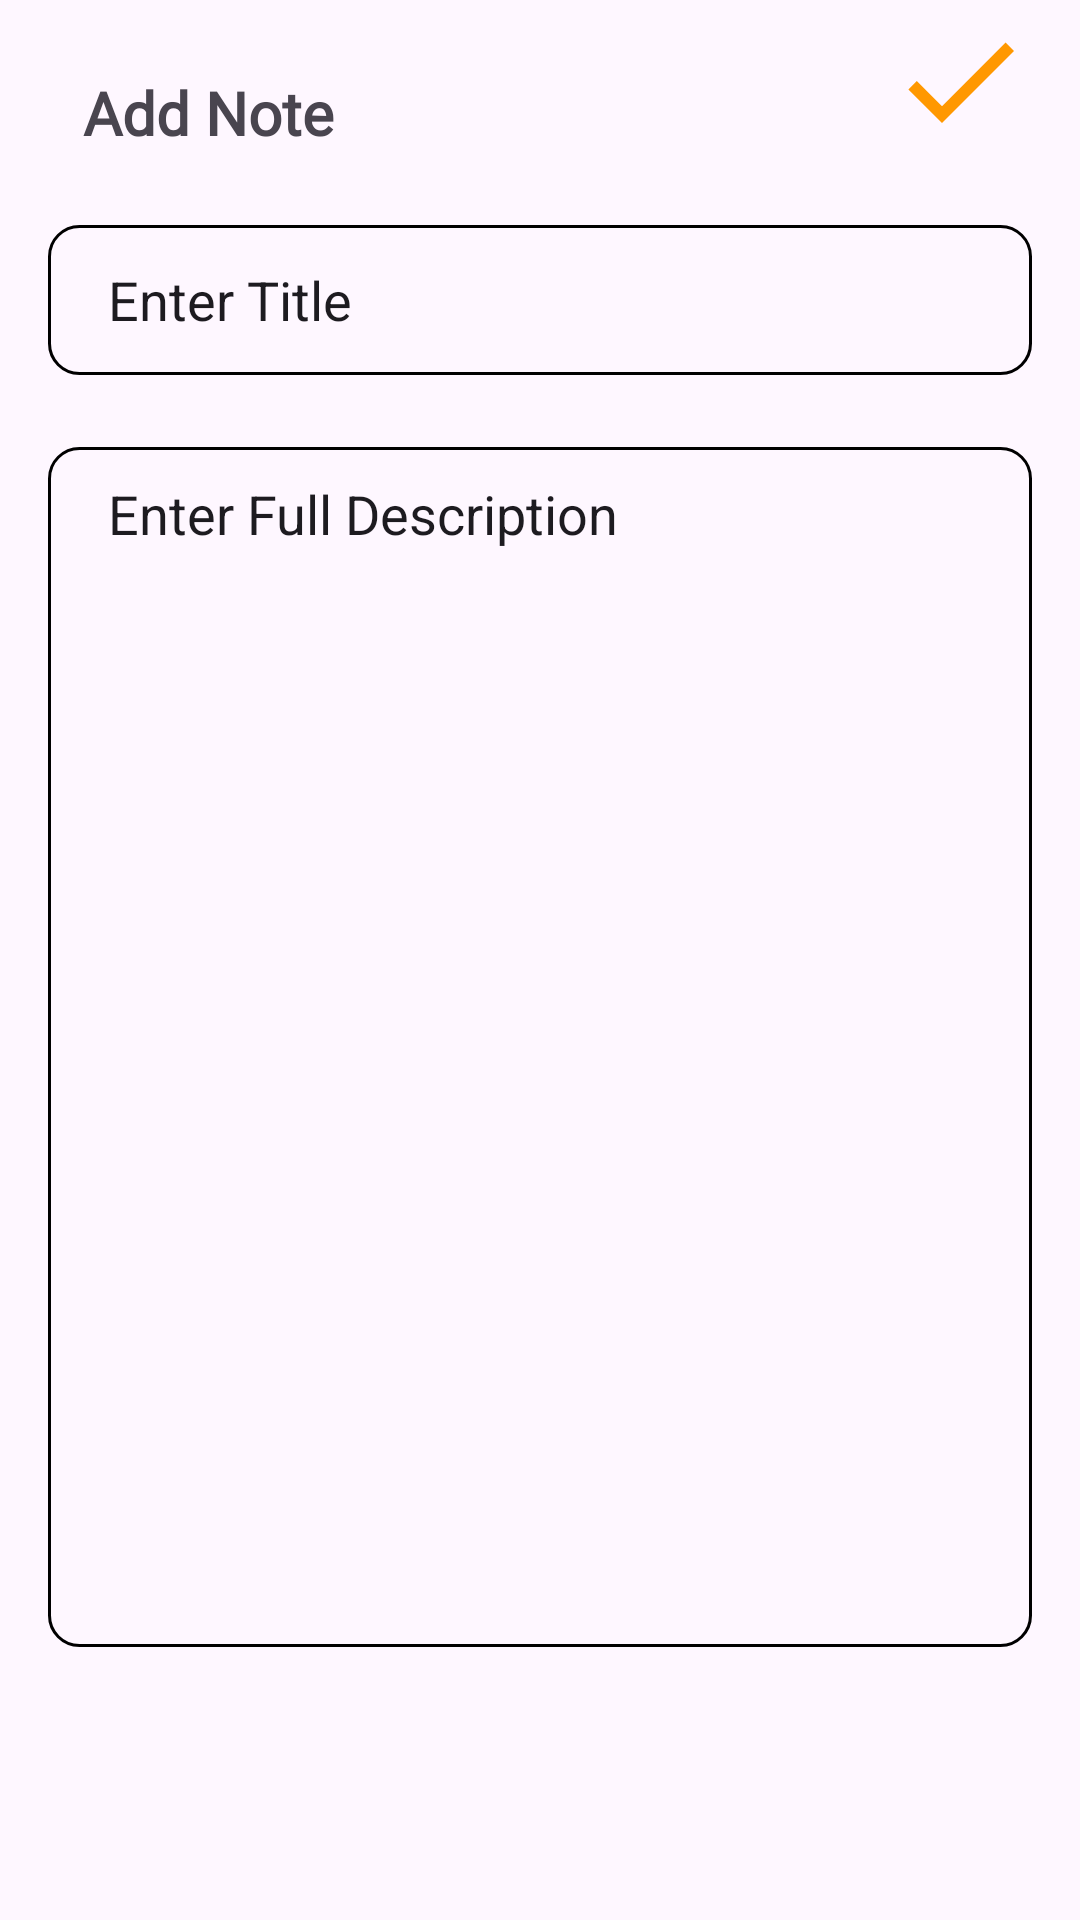

Android layout source for this screen:
<!-- AndroidManifest.xml: application theme Theme.NotesAppSQL -->
<!-- res/layout/activity_add_note.xml -->
<?xml version="1.0" encoding="utf-8"?>
<androidx.constraintlayout.widget.ConstraintLayout xmlns:android="http://schemas.android.com/apk/res/android"
    xmlns:app="http://schemas.android.com/apk/res-auto"
    xmlns:tools="http://schemas.android.com/tools"
    android:layout_width="match_parent"
    android:layout_height="match_parent"
    tools:context=".AddNoteActivity">


    <TextView
        android:id="@+id/textView"
        android:layout_width="wrap_content"
        android:layout_height="wrap_content"
        android:layout_marginStart="16dp"
        android:layout_marginTop="24dp"
        android:fontFamily="@font/poppins_medium"
        android:text="@string/add_note"
        android:textColor="@color/orange"
        android:textSize="20sp"
        android:textStyle="bold"
        app:layout_constraintEnd_toEndOf="parent"
        app:layout_constraintHorizontal_bias="0.045"
        app:layout_constraintStart_toStartOf="parent"
        app:layout_constraintTop_toTopOf="parent" />

    <ImageView
        android:id="@+id/done"
        android:layout_width="wrap_content"
        android:layout_height="wrap_content"
        android:layout_marginEnd="16dp"
        app:layout_constraintBottom_toBottomOf="@+id/textView"
        app:layout_constraintEnd_toEndOf="parent"
        app:srcCompat="@drawable/baseline_done_48" />

    <EditText
        android:id="@+id/et_title"
        android:layout_width="0dp"
        android:layout_height="50dp"
        android:layout_marginStart="16dp"
        android:layout_marginTop="24dp"
        android:layout_marginEnd="16dp"
        android:background="@drawable/orange_border"
        android:ems="10"
        android:hint="@string/enter_title"
        android:inputType="text"
        android:maxLines="1"
        android:paddingStart="20dp"
        android:paddingEnd="20dp"
        android:textColorHint="@color/orange"
        app:layout_constraintEnd_toEndOf="parent"
        app:layout_constraintStart_toStartOf="parent"
        app:layout_constraintTop_toBottomOf="@+id/textView" />

    <EditText
        android:id="@+id/et_description"
        android:layout_width="match_parent"
        android:layout_height="400dp"
        android:layout_marginStart="16dp"
        android:layout_marginTop="24dp"
        android:layout_marginEnd="16dp"
        android:background="@drawable/orange_border"
        android:ems="10"
        android:gravity="start"
        android:hint="@string/enter_full_description"
        android:inputType="textMultiLine"
        android:paddingStart="20dp"
        android:paddingTop="10dp"
        android:paddingEnd="20dp"
        android:textColorHint="@color/orange"
        app:layout_constraintBottom_toBottomOf="parent"
        app:layout_constraintEnd_toEndOf="parent"
        app:layout_constraintHorizontal_bias="0.0"
        app:layout_constraintStart_toStartOf="parent"
        app:layout_constraintTop_toBottomOf="@+id/et_title"
        app:layout_constraintVertical_bias="0.0" />


</androidx.constraintlayout.widget.ConstraintLayout>
<!-- resources referenced by this layout -->
<resources>
  <!-- drawable baseline_done_48 (drawable) -->
  <vector android:height="48dp" android:tint="#FF9800"
      android:viewportHeight="24" android:viewportWidth="24"
      android:width="48dp" xmlns:android="http://schemas.android.com/apk/res/android">
      <path android:fillColor="@android:color/white" android:pathData="M9,16.2L4.8,12l-1.4,1.4L9,19 21,7l-1.4,-1.4L9,16.2z"/>
  </vector>
  <!-- drawable orange_border (drawable) -->
  <?xml version="1.0" encoding="utf-8"?>
  <shape xmlns:android="http://schemas.android.com/apk/res/android"
      android:shape="rectangle">
      <stroke
          android:width="1dp"
          android:color="@color/orange"/>
      <corners
          android:radius="10dp" />
  
  
  </shape>
  <string name="add_note">Add Note</string>
  <string name="enter_full_description">Enter Full Description</string>
  <string name="enter_title">Enter Title</string>
  <style name="Theme.NotesAppSQL" parent="Base.Theme.NotesAppSQL" />
  <style name="Base.Theme.NotesAppSQL" parent="Theme.Material3.DayNight.NoActionBar">
          
           <item name="colorPrimary">@color/orange</item>
           <item name="colorPrimaryVariant">@color/orange</item>
           <item name="android:statusBarColor">@color/orange</item>
      </style>
</resources>
